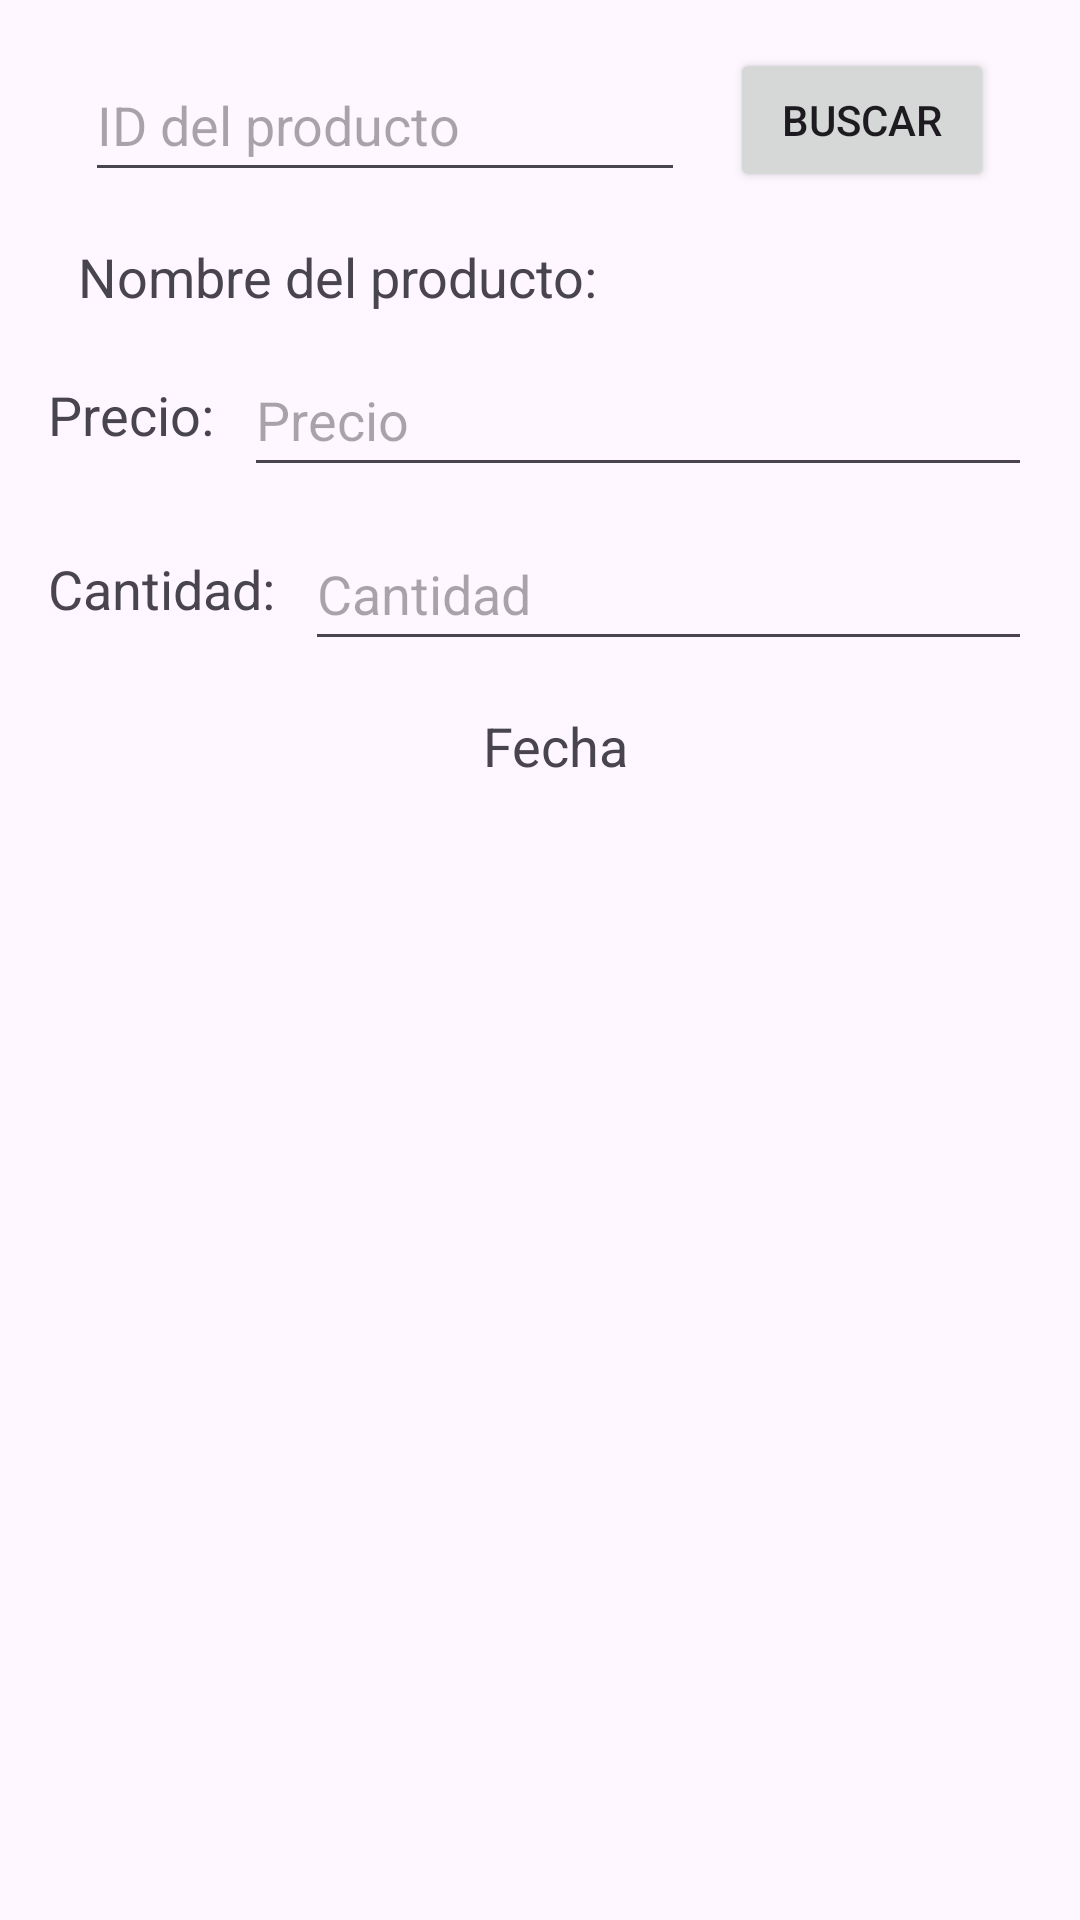

Reconstruct the res/layout file that produces this screen, plus the resources it refers to.
<!-- AndroidManifest.xml: application theme Theme.MiniPuntoVenta_Adriana -->
<!-- res/layout/dialogo_actualizar.xml -->
<?xml version="1.0" encoding="utf-8"?>
<LinearLayout xmlns:android="http://schemas.android.com/apk/res/android"
    android:layout_width="match_parent"
    android:layout_height="match_parent"
    android:orientation="vertical"
    android:padding="16dp">

    <LinearLayout
        android:layout_width="match_parent"
        android:layout_height="wrap_content"
        android:gravity="center"
        android:orientation="horizontal">

        <EditText
            android:id="@+id/input_id_producto"
            android:layout_width="200dp"
            android:layout_height="48dp"
            android:hint="@string/Edit_ID"/>

        <Button
            android:id="@+id/btn_buscar"
            android:layout_width="wrap_content"
            android:layout_height="wrap_content"
            android:layout_marginStart="15dp"
            android:text="@string/btn_buscar"/>
    </LinearLayout>

    <LinearLayout
        android:layout_width="match_parent"
        android:layout_height="wrap_content"
        android:layout_marginTop="16dp"
        android:orientation="horizontal"
        android:gravity="center_vertical">


        <TextView
            android:id="@+id/input_nombre_producto"
            android:layout_width="0dp"
            android:layout_height="wrap_content"
            android:layout_marginStart="10dp"
            android:layout_weight="1"
            android:text="@string/Edit_nombre"
            android:textSize="18sp"/>
    </LinearLayout>

    <LinearLayout
        android:layout_width="match_parent"
        android:layout_height="wrap_content"
        android:layout_marginTop="10dp"
        android:orientation="horizontal"
        android:gravity="center_vertical">

        <TextView
            android:layout_width="wrap_content"
            android:layout_height="wrap_content"
            android:text="@string/text_precio"
            android:textSize="18sp"/>

        <EditText
            android:id="@+id/input_precio_producto"
            android:layout_width="0dp"
            android:layout_height="48dp"
            android:layout_marginStart="10dp"
            android:layout_weight="1"
            android:hint="@string/Edit_precio"
            android:inputType="numberDecimal"/>
    </LinearLayout>

    <LinearLayout
        android:layout_width="match_parent"
        android:layout_height="wrap_content"
        android:layout_marginTop="10dp"
        android:orientation="horizontal"
        android:gravity="center_vertical">

        <TextView
            android:layout_width="wrap_content"
            android:layout_height="wrap_content"
            android:text="@string/text_cantidad"
            android:textSize="18sp"/>

        <EditText
            android:id="@+id/input_cantidad_producto"
            android:layout_width="0dp"
            android:layout_height="48dp"
            android:layout_marginStart="10dp"
            android:layout_weight="1"
            android:hint="@string/Edit_cantidad"
            android:inputType="number"/>
    </LinearLayout>

    <LinearLayout
        android:layout_width="match_parent"
        android:layout_height="wrap_content"
        android:layout_marginTop="16dp"
        android:orientation="horizontal"
        android:gravity="center_vertical">

        <TextView
            android:id="@+id/text_view_fecha_producto"
            android:layout_width="0dp"
            android:layout_height="wrap_content"
            android:layout_marginStart="10dp"
            android:layout_weight="1"
            android:gravity="center"
            android:text="@string/text_fecha"
            android:textSize="18sp"/>
    </LinearLayout>

</LinearLayout>
<!-- resources referenced by this layout -->
<resources>
  <string name="Edit_ID">ID del producto</string>
  <string name="Edit_cantidad">Cantidad</string>
  <string name="Edit_nombre">Nombre del producto:</string>
  <string name="Edit_precio">Precio</string>
  <string name="btn_buscar">BUSCAR</string>
  <string name="text_cantidad">Cantidad:</string>
  <string name="text_fecha">Fecha</string>
  <string name="text_precio">Precio:</string>
  <style name="Theme.MiniPuntoVenta_Adriana" parent="Base.Theme.MiniPuntoVenta_Adriana" />
  <style name="Base.Theme.MiniPuntoVenta_Adriana" parent="Theme.Material3.DayNight.NoActionBar">
          
          
      </style>
</resources>
